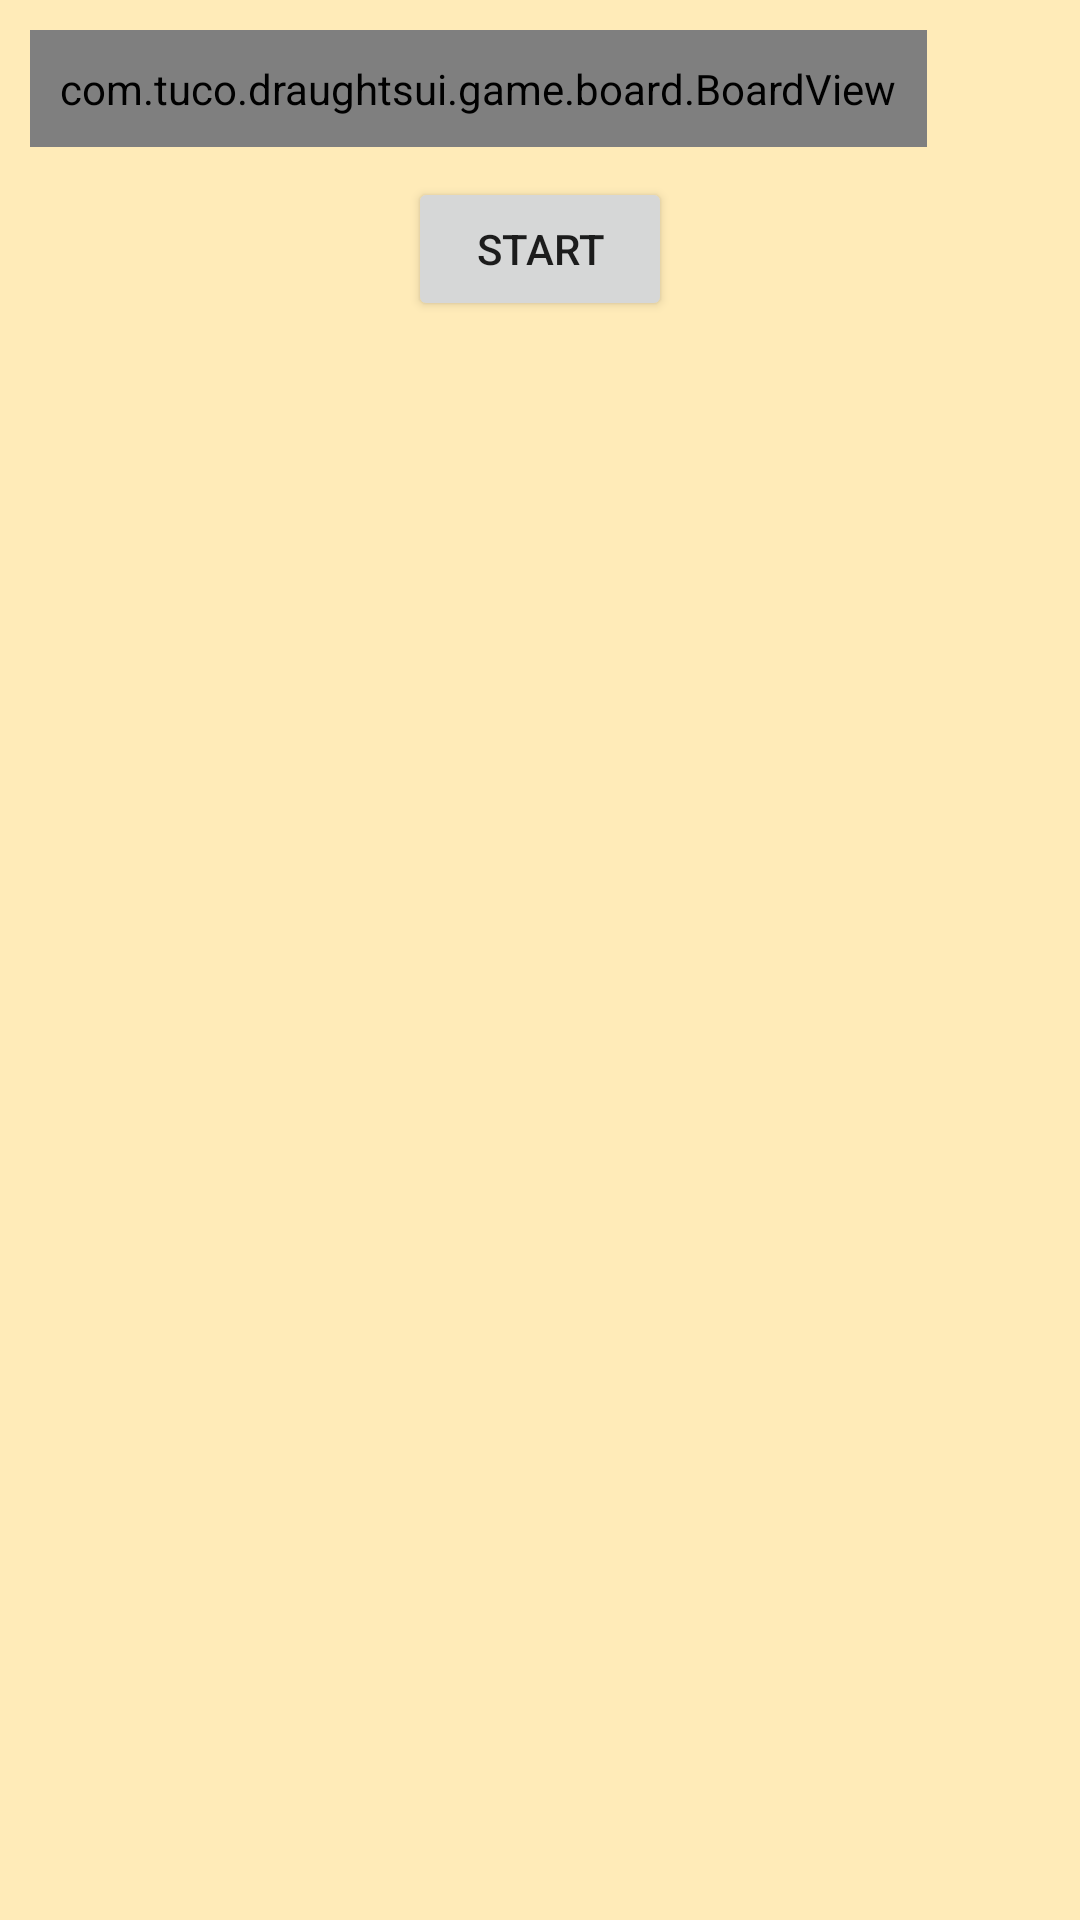

Android layout source for this screen:
<!-- AndroidManifest.xml: activity theme FullscreenTheme -->
<!-- res/layout/activity_game.xml -->
<?xml version="1.0" encoding="utf-8"?>
<LinearLayout xmlns:android="http://schemas.android.com/apk/res/android"
    xmlns:tools="http://schemas.android.com/tools"
    android:layout_width="match_parent"
    android:layout_height="match_parent"
    android:background="@color/neutral"
    android:configChanges="orientation"
    android:orientation="vertical"
    android:screenOrientation="portrait"
    tools:context=".game.GameActivity">

    <com.tuco.draughtsui.game.board.BoardView
        android:id="@+id/boardView"
        android:layout_width="wrap_content"
        android:layout_height="wrap_content"
        android:layout_margin="10dp"
        android:background="@drawable/board"
        android:padding="10dp" />

    <Button
        android:id="@+id/startGameButton"
        android:layout_width="wrap_content"
        android:layout_height="wrap_content"
        android:layout_gravity="center"
        android:text="start" />

</LinearLayout>
<!-- resources referenced by this layout -->
<resources>
  <color name="neutral">#ffebb8</color>
  <!-- drawable board (drawable) -->
  <shape xmlns:android="http://schemas.android.com/apk/res/android"
      android:shape="rectangle">
      <solid android:color="@color/enabledBackground" />
      <stroke
          android:width="10dp"
          android:color="@color/black" />
  </shape>
  <style name="FullscreenTheme" parent="AppTheme">
          <item name="android:actionBarStyle">@style/FullscreenActionBarStyle</item>
          <item name="android:windowActionBarOverlay">true</item>
          <item name="android:windowBackground">@color/neutral</item>
          <item name="metaButtonBarStyle">?android:attr/buttonBarStyle</item>
          <item name="metaButtonBarButtonStyle">?android:attr/buttonBarButtonStyle</item>
      </style>
  <color name="enabledBackground">#713900</color>
  <color name="black">#1b1b1b</color>
  <style name="AppTheme" parent="Theme.AppCompat.Light.NoActionBar">
          
          <item name="colorPrimary">@color/colorPrimary</item>
          <item name="colorPrimaryDark">@color/colorPrimaryDark</item>
          <item name="colorAccent">@color/colorAccent</item>
      </style>
  <style name="FullscreenActionBarStyle" parent="Widget.AppCompat.ActionBar">
          <item name="android:background">@color/black</item>
      </style>
  <color name="colorPrimary">#795548</color>
  <color name="colorPrimaryDark">#5D4037</color>
  <color name="colorAccent">#FFEB3B</color>
</resources>
